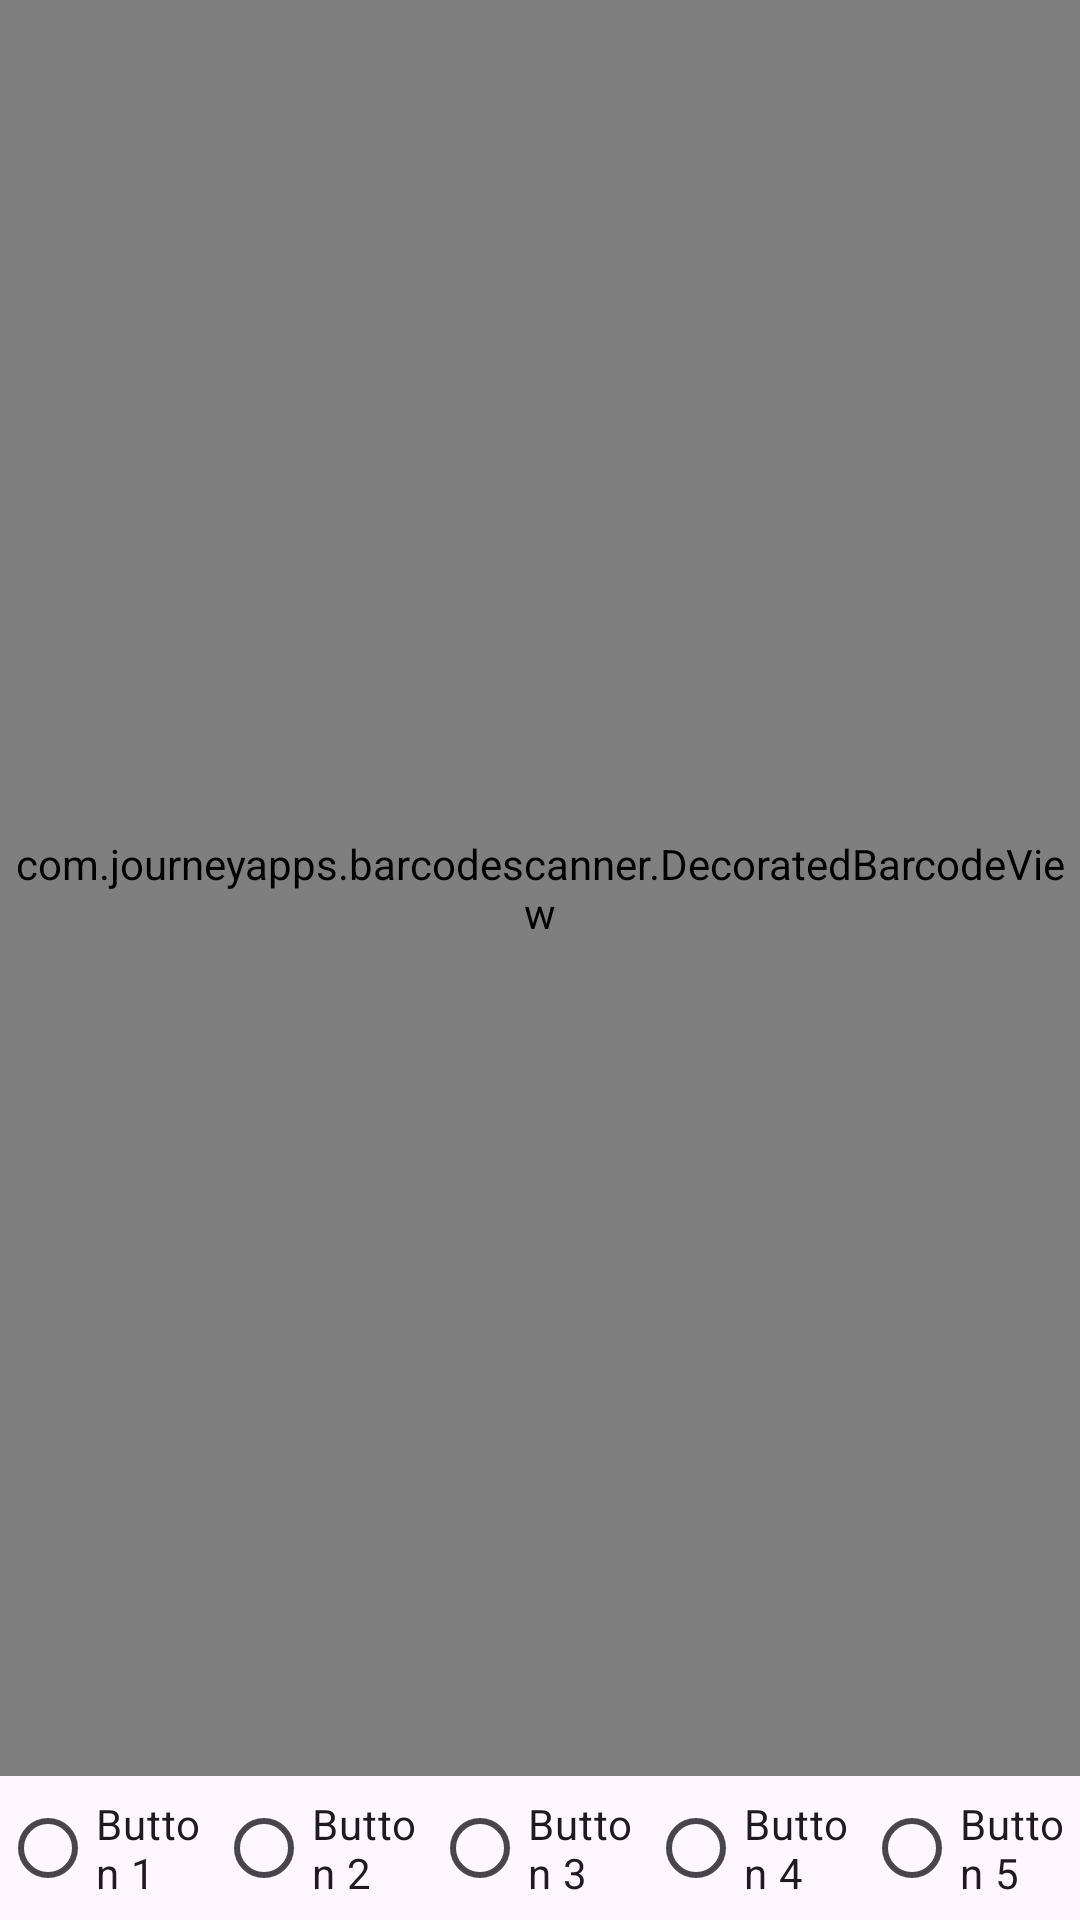

Reconstruct the res/layout file that produces this screen, plus the resources it refers to.
<!-- AndroidManifest.xml: application theme Theme.J -->
<!-- res/layout/activity_qrscanner.xml -->
<RelativeLayout xmlns:android="http://schemas.android.com/apk/res/android"
    android:layout_width="match_parent"
    android:layout_height="match_parent">

    <com.journeyapps.barcodescanner.DecoratedBarcodeView
        android:id="@+id/zxing_barcode_scanner"
        android:layout_width="match_parent"
        android:layout_height="match_parent"
        android:layout_above="@+id/radio_group" />

    <RadioGroup
        android:id="@+id/radio_group"
        android:layout_width="match_parent"
        android:layout_height="wrap_content"
        android:orientation="horizontal"
        android:layout_alignParentBottom="true"
        android:gravity="center">

        <RadioButton
            android:id="@+id/radio_button1"
            android:layout_width="0dp"
            android:layout_height="wrap_content"
            android:layout_weight="1"
            android:text="Button 1" />

        <RadioButton
            android:id="@+id/radio_button2"
            android:layout_width="0dp"
            android:layout_height="wrap_content"
            android:layout_weight="1"
            android:text="Button 2" />

        <RadioButton
            android:id="@+id/radio_button3"
            android:layout_width="0dp"
            android:layout_height="wrap_content"
            android:layout_weight="1"
            android:text="Button 3" />

        <RadioButton
            android:id="@+id/radio_button4"
            android:layout_width="0dp"
            android:layout_height="wrap_content"
            android:layout_weight="1"
            android:text="Button 4" />

        <RadioButton
            android:id="@+id/radio_button5"
            android:layout_width="0dp"
            android:layout_height="wrap_content"
            android:layout_weight="1"
            android:text="Button 5" />

    </RadioGroup>

</RelativeLayout>
<!-- resources referenced by this layout -->
<resources>
  <style name="Theme.J" parent="Base.Theme.J" />
  <style name="Base.Theme.J" parent="Theme.Material3.DayNight.NoActionBar">
          
          
      </style>
</resources>
